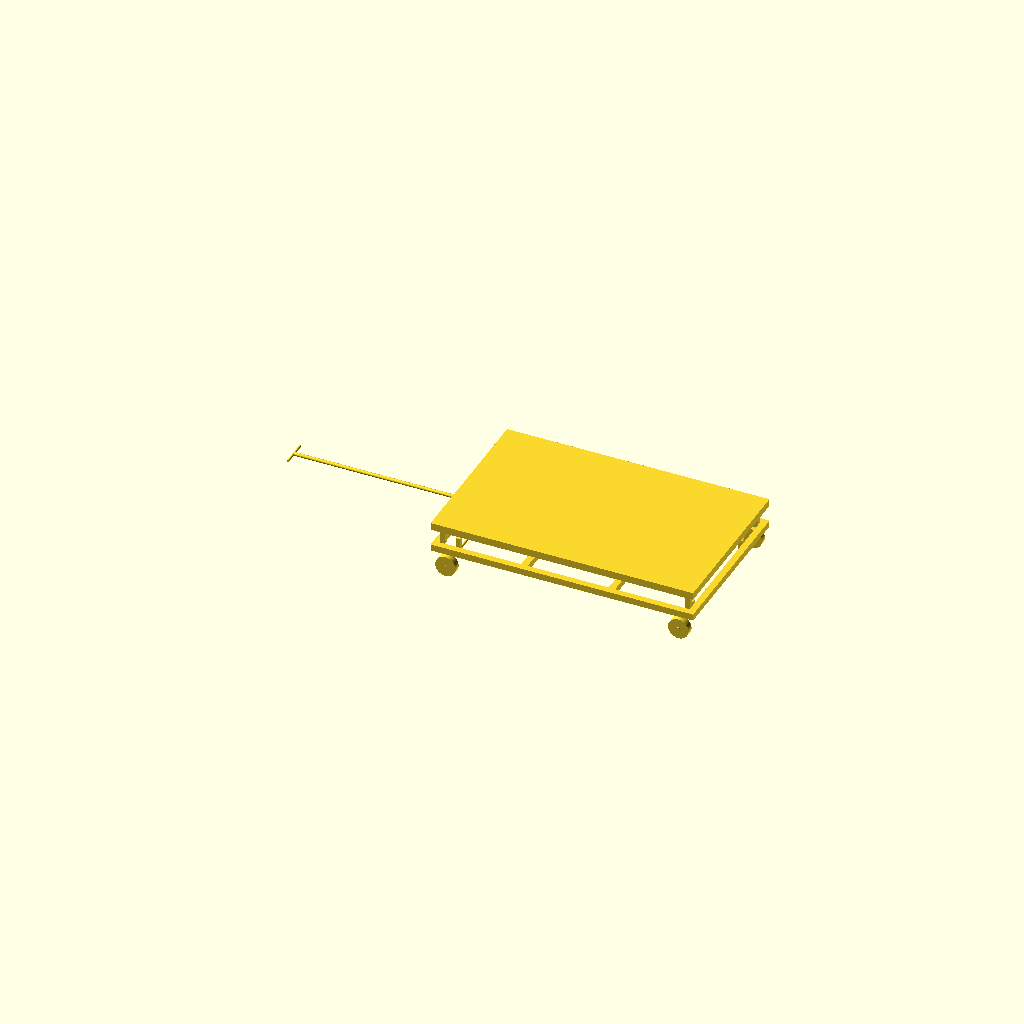
Cell 1: the model at its default parameters.
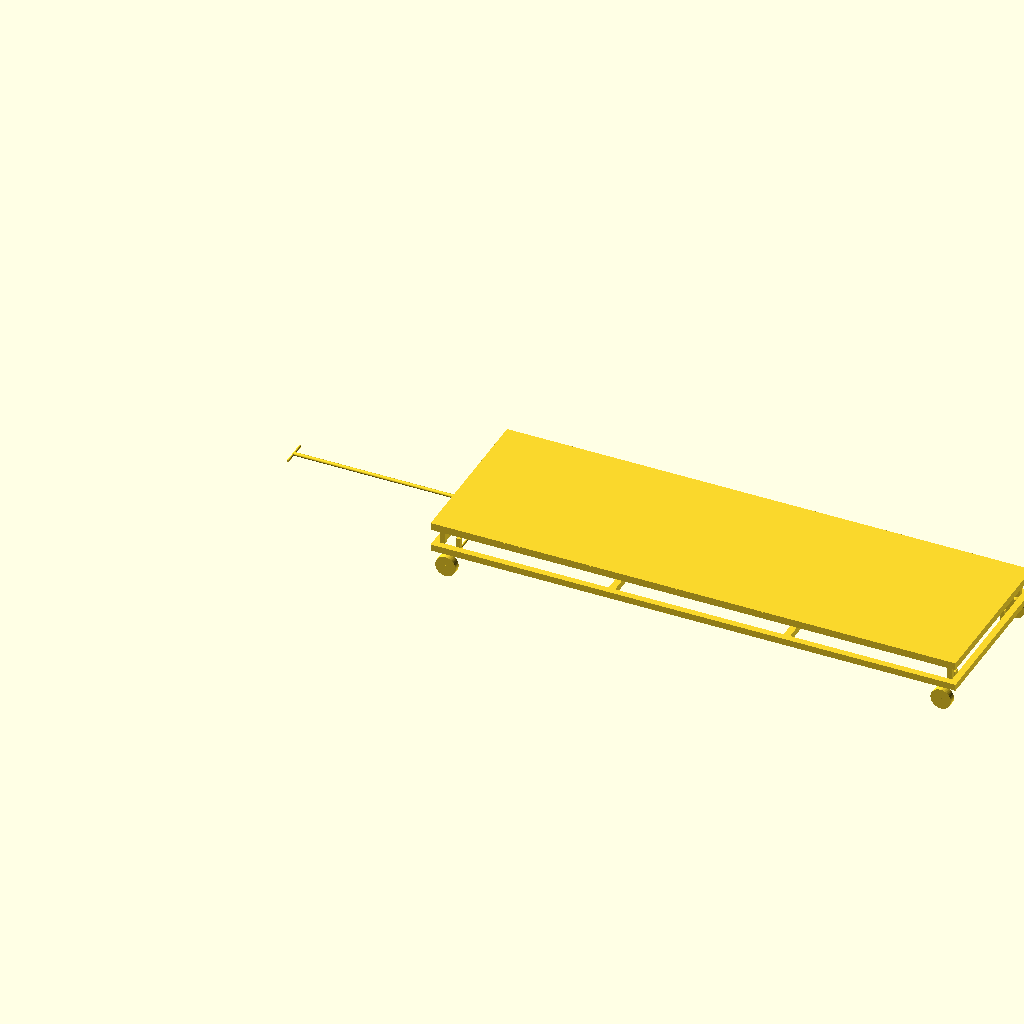
Cell 2: the same model with length = 3200.
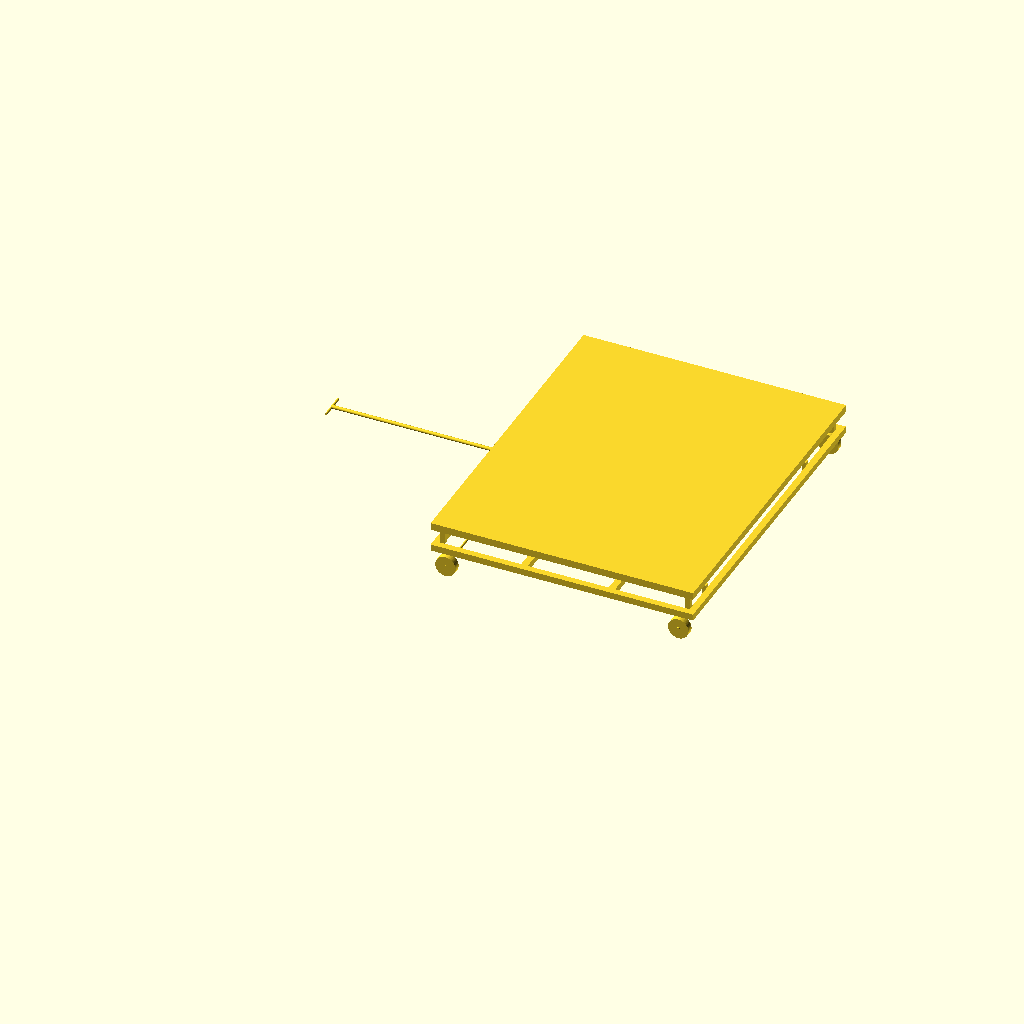
Cell 3 — width set to 2000, the other parameters unchanged.
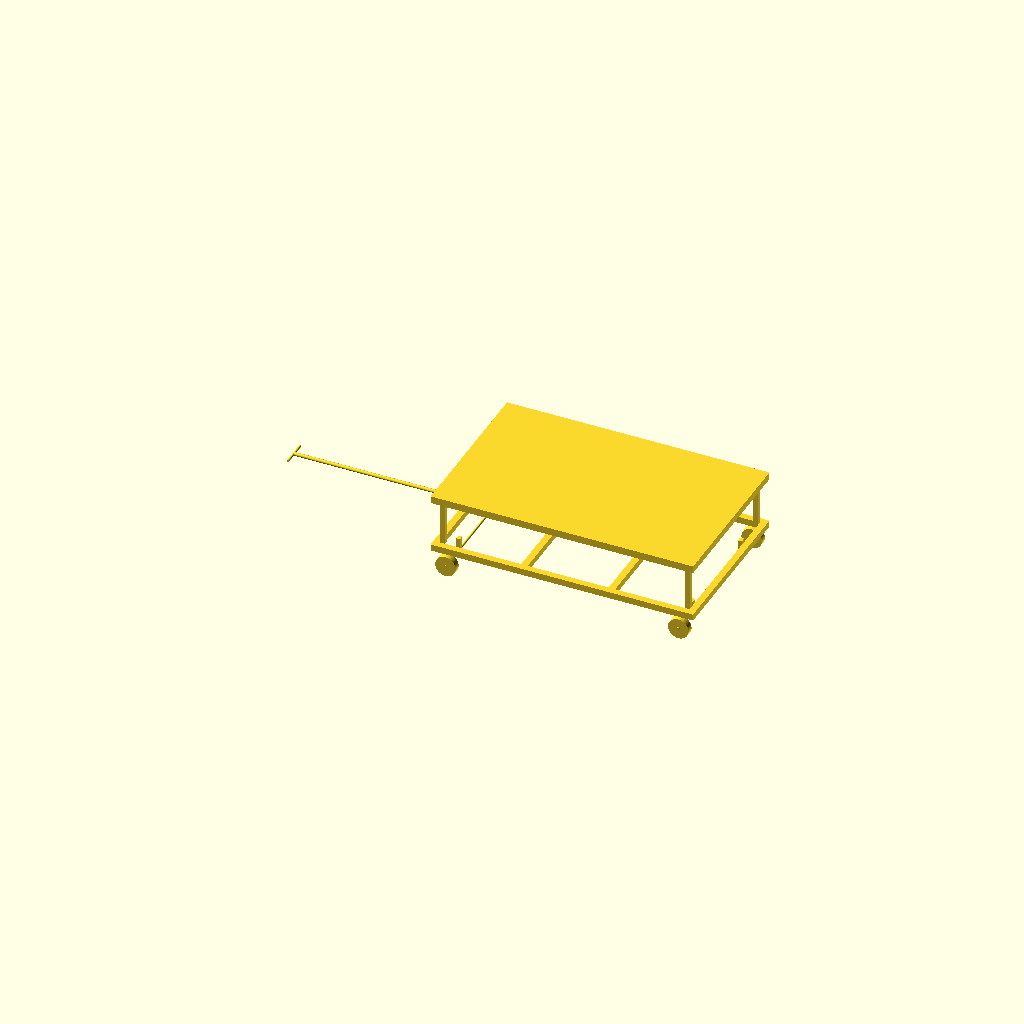
Cell 4 — frame_h set to 360, the other parameters unchanged.
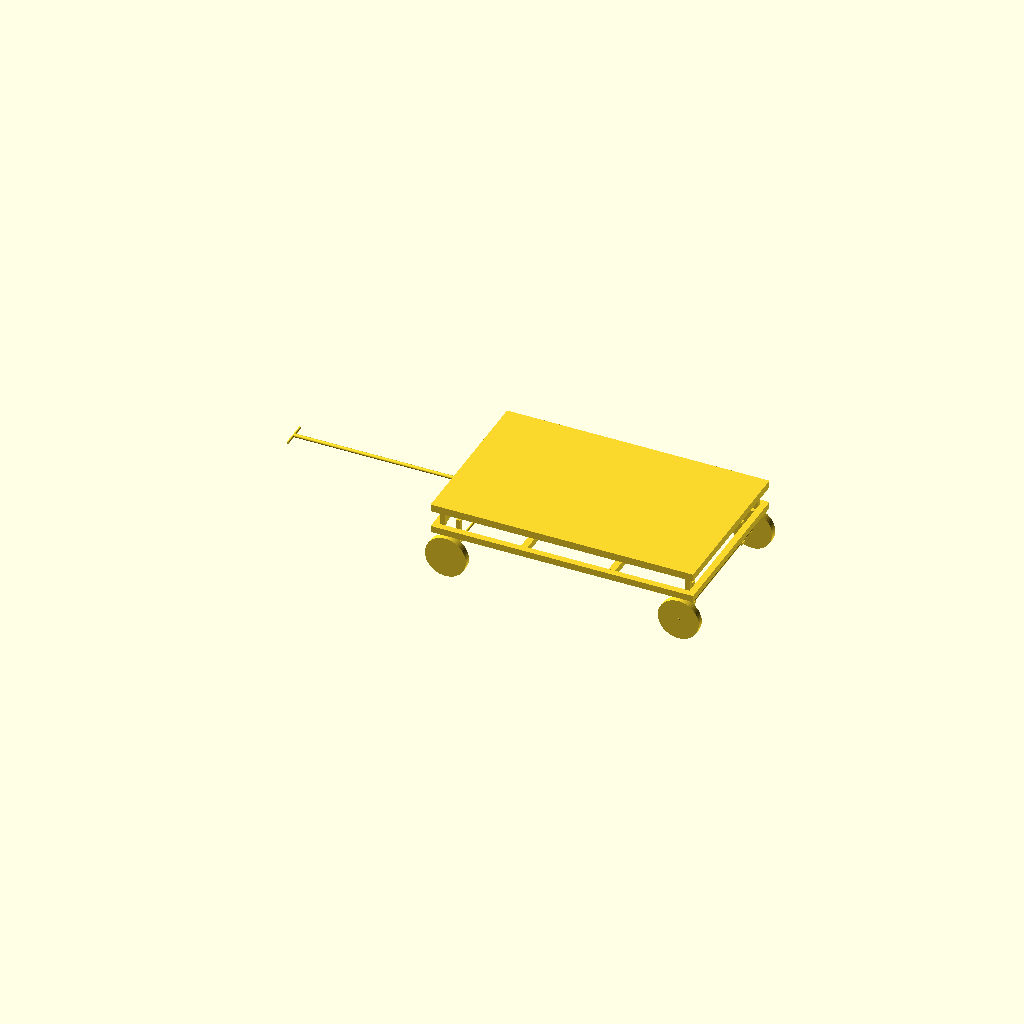
Cell 5: wheel_d = 250 (everything else at default).
One fixed orthographic camera (rotation 55°, 0°, 25°; colour scheme Cornfield) for every cell.
OpenSCAD source file outputs/run_sample_input_4/cad/trolley.scad:
$fn = 64;

length = 1600.0;
width = 1000.0;
frame_h = 180;
plate_t = 4.5;
wheel_d = 125;
wheel_w = 40;

rail = 40;
post = 30;

// Raise frame above wheel center so wheel mounts are physically meaningful.
base_z = wheel_d + 20;
top_frame_z = base_z + frame_h - rail;
deck_z = base_z + frame_h;

module bottom_frame() {
  // Perimeter rails
  translate([0, 0, base_z]) cube([length, rail, rail]);
  translate([0, width - rail, base_z]) cube([length, rail, rail]);
  translate([0, 0, base_z]) cube([rail, width, rail]);
  translate([length - rail, 0, base_z]) cube([rail, width, rail]);

  // Bottom cross members
  translate([length/3, rail, base_z]) cube([rail, width - 2*rail, rail]);
  translate([2*length/3, rail, base_z]) cube([rail, width - 2*rail, rail]);
}

module support_posts() {
  post_z = top_frame_z - (base_z + rail);

  // Corner posts
  translate([rail, rail, base_z + rail]) cube([post, post, post_z]);
  translate([length - rail - post, rail, base_z + rail]) cube([post, post, post_z]);
  translate([rail, width - rail - post, base_z + rail]) cube([post, post, post_z]);
  translate([length - rail - post, width - rail - post, base_z + rail]) cube([post, post, post_z]);

  // Mid posts for top deck support
  translate([length/3, width/2 - post/2, base_z + rail]) cube([post, post, post_z]);
  translate([2*length/3, width/2 - post/2, base_z + rail]) cube([post, post, post_z]);
}

module top_frame() {
  // Secondary frame directly below top plate.
  translate([0, 0, top_frame_z]) cube([length, rail, rail]);
  translate([0, width - rail, top_frame_z]) cube([length, rail, rail]);
  translate([0, 0, top_frame_z]) cube([rail, width, rail]);
  translate([length - rail, 0, top_frame_z]) cube([rail, width, rail]);

  // Top cross members
  translate([length/3, rail, top_frame_z]) cube([rail, width - 2*rail, rail]);
  translate([2*length/3, rail, top_frame_z]) cube([rail, width - 2*rail, rail]);
}

module deck_plate() {
  translate([0, 0, deck_z]) cube([length, width, plate_t]);
}

module pull_rod(anchor_x, pull_rod_len, pull_dir) {
  // Drawbar centered on trolley width; anchor and direction are configured by wheel layout.
  pull_rod_d = 22;
  bearing_id = pull_rod_d + 2;
  bearing_od = 44;
  bearing_w = 20;
  lock_od = 34;
  lock_w = 6;
  lock_gap = 1;
  grip_w = 160;
  anchor_y = width/2;
  anchor_z = base_z + rail/2;
  handle_x = anchor_x + pull_dir * pull_rod_len;
  rod_x = min(anchor_x, handle_x);
  housing_w = 14;
  housing_x = anchor_x - housing_w/2;
  housing_y = anchor_y - 24;
  housing_z = anchor_z - 24;

  // Main pull rod from anchor point to handle end.
  translate([rod_x, anchor_y, anchor_z])
    rotate([0, 90, 0])
      cylinder(h=abs(pull_rod_len), d=pull_rod_d);

  // Grip bar at pull end.
  translate([handle_x, anchor_y, anchor_z])
    rotate([90, 0, 0])
      cylinder(h=grip_w, d=pull_rod_d * 0.65, center=true);

  // Bearing ring at rod-to-frame joint (kept proud of housing so it is visible).
  translate([anchor_x, anchor_y, anchor_z])
    rotate([0, 90, 0])
      difference() {
        cylinder(h=bearing_w, d=bearing_od, center=true);
        cylinder(h=bearing_w + 2, d=bearing_id, center=true);
      }

  // Lock collars on both sides of bearing.
  for (x_off = [-(bearing_w/2 + lock_gap + lock_w/2), (bearing_w/2 + lock_gap + lock_w/2)]) {
    translate([anchor_x + x_off, anchor_y, anchor_z])
      rotate([0, 90, 0])
        difference() {
          cylinder(h=lock_w, d=lock_od, center=true);
          cylinder(h=lock_w + 2, d=bearing_id, center=true);
        }
  }

  // Bearing housing block connected to frame with bearing seat hole.
  difference() {
    translate([housing_x, housing_y, housing_z])
      cube([housing_w, 48, 48]);
    translate([anchor_x, anchor_y, anchor_z])
      rotate([0, 90, 0])
        cylinder(h=housing_w + 2, d=bearing_od - 2, center=true);
  }
}

module wheel_disc(x, y) {
  axle_z = wheel_d/2;

  // Wheel body
  translate([x, y, axle_z])
    rotate([90, 0, 0])
      cylinder(h=wheel_w, d=wheel_d, center=true);
}

module axle_station(x_pos) {
  axle_z = wheel_d/2;
  axle_d = 14;
  axle_span = width - rail;
  // Support rods are placed at L/6 from each wheel end along the axle span.
  support_inset = axle_span/6;
  support_y_a = rail_center_left + support_inset;
  support_y_b = rail_center_right - support_inset;
  hanger_w = 24;
  hanger_d = 30;
  clamp_w = 30;
  clamp_d = 34;
  clamp_h = 16;

  // Cross axle rod passing through both wheel centers.
  translate([x_pos, width/2, axle_z])
    rotate([90, 0, 0])
      cylinder(h=axle_span, d=axle_d, center=true);

  // Left and right wheels on same axle.
  wheel_disc(x_pos, rail_center_left);
  wheel_disc(x_pos, rail_center_right);

  // Wheel hubs clamp to axle at wheel locations.
  for (y_wheel = [rail_center_left, rail_center_right]) {
    translate([x_pos, y_wheel, axle_z])
      rotate([90, 0, 0])
        cylinder(h=wheel_w + 6, d=20, center=true);
  }

  // Frame hangers connect to axle via clamp blocks (industrial style).
  for (y_support = [support_y_a, support_y_b]) {
    // Clamp block around axle at support locations.
    translate([x_pos - clamp_w/2, y_support - clamp_d/2, axle_z - clamp_h/2])
      cube([clamp_w, clamp_d, clamp_h]);

    // Vertical hanger from frame underside to axle clamp top.
    translate([x_pos - hanger_w/2, y_support - hanger_d/2, axle_z + clamp_h/2])
      cube([hanger_w, hanger_d, base_z - (axle_z + clamp_h/2)]);
  }
}

wheel_offset_x = 90;
rail_center_left = rail/2;
rail_center_right = width - rail/2;
two_wheel_axle_x = length/4;
pull_rod_len = 1066.6666666666665;
pull_anchor_x = 0.0;
pull_dir = -1.0;

bottom_frame();
support_posts();
top_frame();
deck_plate();
pull_rod(pull_anchor_x, pull_rod_len, pull_dir);

if (4 == 4) {
  axle_station(wheel_offset_x);
  axle_station(length - wheel_offset_x);
} else {
  // Two-wheel trolley: both wheels share one axle located at L/4 from front.
  axle_station(two_wheel_axle_x);
}
Customizer parameters (derived from the source; name, type, default, range or options):
length: number, default 1600
width: number, default 1000
frame_h: number, default 180
plate_t: number, default 4.5
wheel_d: number, default 125
wheel_w: number, default 40
rail: number, default 40
post: number, default 30
